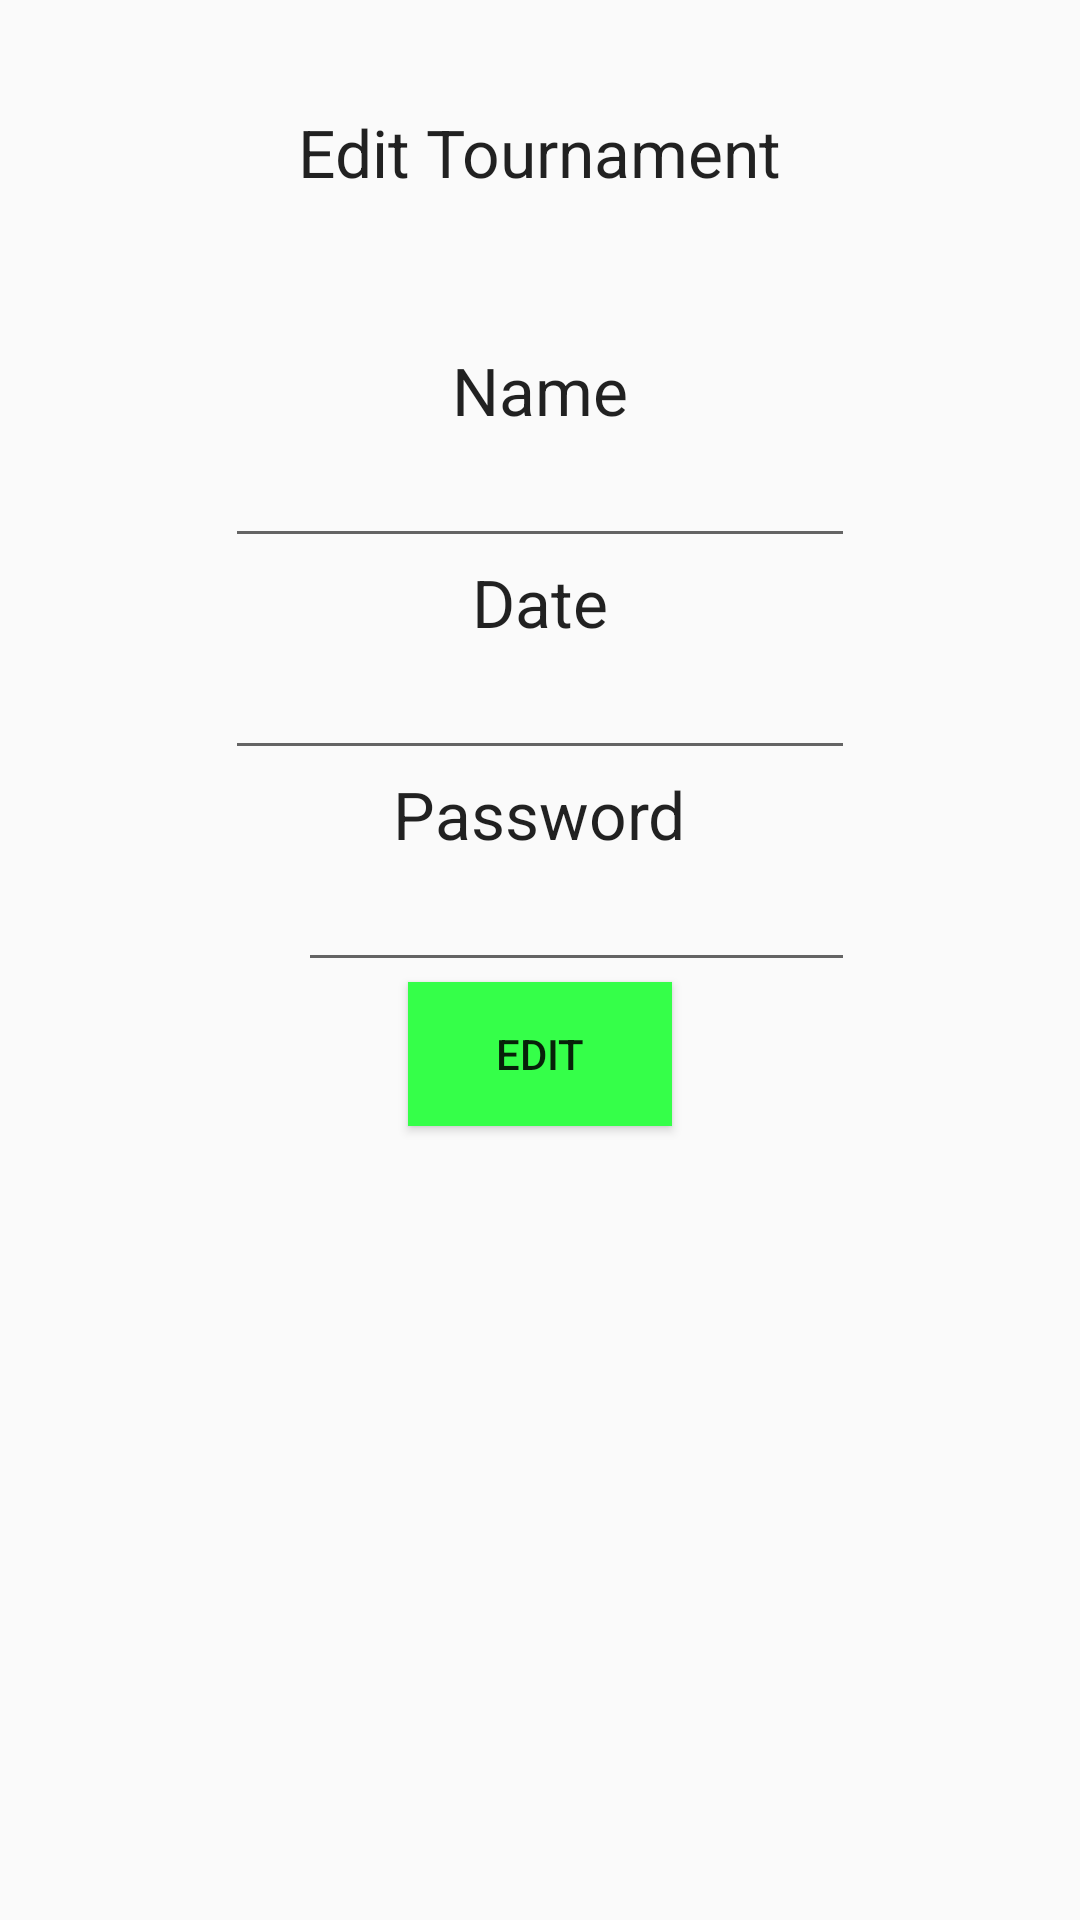

Write the Android layout XML for this screen, with the resource values it uses.
<!-- AndroidManifest.xml: application theme AppTheme -->
<!-- res/layout/activity_admin_edit.xml -->
<RelativeLayout xmlns:android="http://schemas.android.com/apk/res/android"
    xmlns:tools="http://schemas.android.com/tools" android:layout_width="match_parent"
    android:layout_height="match_parent" android:paddingLeft="@dimen/activity_horizontal_margin"
    android:paddingRight="@dimen/activity_horizontal_margin"
    android:paddingTop="@dimen/activity_vertical_margin"
    android:paddingBottom="@dimen/activity_vertical_margin"
    tools:context="com.example.amy.scoringapp.AdminEditTournament">

    <TextView
        android:layout_width="wrap_content"
        android:layout_height="wrap_content"
        android:textAppearance="?android:attr/textAppearanceLarge"
        android:text="Edit Tournament"
        android:id="@+id/textView20"
        android:layout_marginTop="36dp"
        android:layout_alignParentTop="true"
        android:layout_centerHorizontal="true" />

    <TextView
        android:layout_width="wrap_content"
        android:layout_height="wrap_content"
        android:textAppearance="?android:attr/textAppearanceLarge"
        android:text="Name"
        android:id="@+id/textView21"
        android:layout_below="@+id/textView20"
        android:layout_centerHorizontal="true"
        android:layout_marginTop="50dp" />

    <EditText
        android:layout_width="wrap_content"
        android:layout_height="wrap_content"
        android:inputType="textPersonName"
        android:ems="10"
        android:id="@+id/AdminTournName"
        android:layout_below="@+id/textView21"
        android:layout_alignLeft="@+id/AdminEditDate"
        android:layout_alignStart="@+id/AdminEditDate" />

    <TextView
        android:layout_width="wrap_content"
        android:layout_height="wrap_content"
        android:textAppearance="?android:attr/textAppearanceLarge"
        android:text="Date"
        android:id="@+id/Whatever"
        android:layout_below="@+id/AdminTournName"
        android:layout_centerHorizontal="true" />

    <EditText
        android:layout_width="wrap_content"
        android:layout_height="wrap_content"
        android:inputType="date"
        android:ems="10"
        android:id="@+id/AdminEditDate"
        android:layout_below="@+id/Whatever"
        android:layout_centerHorizontal="true" />

    <TextView
        android:layout_width="wrap_content"
        android:layout_height="wrap_content"
        android:textAppearance="?android:attr/textAppearanceLarge"
        android:text="Password"
        android:id="@+id/textView22"
        android:layout_below="@+id/AdminEditDate"
        android:layout_centerHorizontal="true" />

    <EditText
        android:layout_width="wrap_content"
        android:layout_height="wrap_content"
        android:id="@+id/editText4"
        android:layout_below="@+id/textView22"
        android:layout_alignLeft="@+id/textView20"
        android:layout_alignStart="@+id/textView20"
        android:layout_alignRight="@+id/AdminEditDate"
        android:layout_alignEnd="@+id/AdminEditDate" />

    <Button
        android:layout_width="wrap_content"
        android:layout_height="wrap_content"
        android:text="Edit"
        android:id="@+id/TournEdit"
        android:background="#ff35ff49"
        android:layout_below="@+id/editText4"
        android:layout_centerHorizontal="true" />

</RelativeLayout>
<!-- resources referenced by this layout -->
<resources>
  <style name="AppTheme" parent="Theme.AppCompat.Light.DarkActionBar">
      android:background="@mipmap/hwp.jpg";
  
      </style>
</resources>
